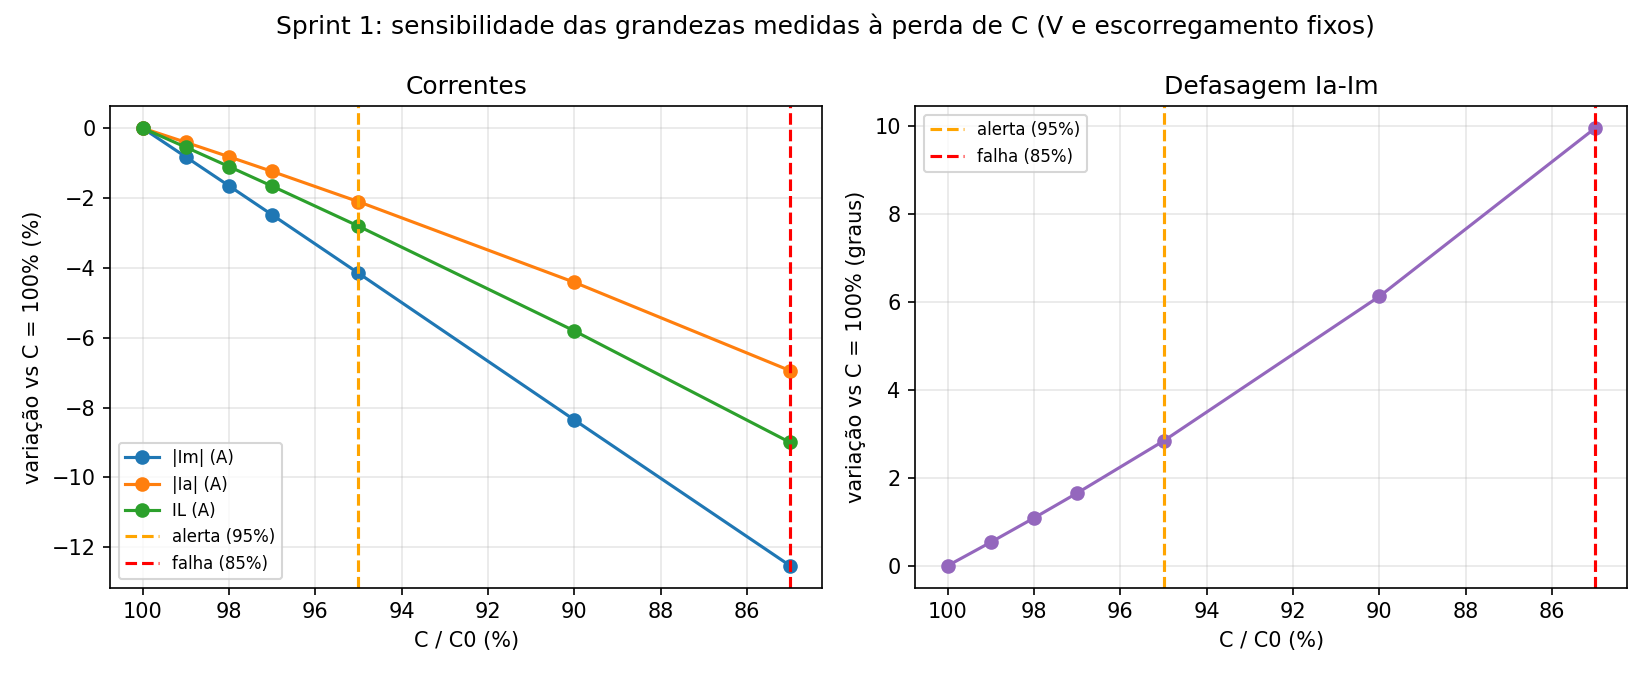

Values plotted in this chart, from the file beside it:
C/C0 (%), |Im| (A), |Ia| (A), defasagem Ia-Im (graus), IL (A), pf
100, 0.0, 0.0, 0.0, 0.0, 0.0
99, -0.8241, -0.4059, 0.5347, -0.5464, 0.0074
98, -1.652, -0.8193, 1.085, -1.1, 0.0145
97, -2.483, -1.24, 1.651, -1.661, 0.0211
95, -4.152, -2.106, 2.835, -2.806, 0.0331
90, -8.351, -4.413, 6.12, -5.803, 0.055
85, -12.53, -6.942, 9.945, -8.997, 0.063
